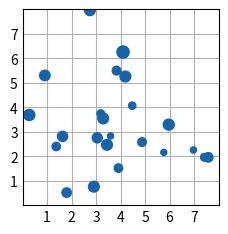

Python code for this plot:
# -*- coding: utf-8 -*-
"""
Created on Mon Mar  4 13:28:02 2024

[redacted]
"""

import matplotlib.pyplot as plt
import numpy as np

plt.style.use('_mpl-gallery')

# make the data
np.random.seed(3)
x = 4 + np.random.normal(0, 2, 24)
y = 4 + np.random.normal(0, 2, len(x))
# size and color:
sizes = np.random.uniform(15, 80, len(x))
colors = np.random.uniform(80, 80, len(x))

# plot
fig, ax = plt.subplots()

ax.scatter(x, y, s=sizes, c=colors, vmin=0, vmax=100)

ax.set(xlim=(0, 8), xticks=np.arange(1, 8),
       ylim=(0, 8), yticks=np.arange(1, 8))

plt.show()